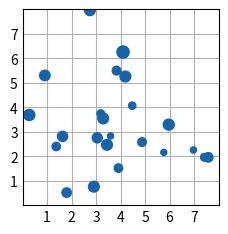

Python code for this plot:
# -*- coding: utf-8 -*-
"""
Created on Mon Mar  4 13:28:02 2024

[redacted]
"""

import matplotlib.pyplot as plt
import numpy as np

plt.style.use('_mpl-gallery')

# make the data
np.random.seed(3)
x = 4 + np.random.normal(0, 2, 24)
y = 4 + np.random.normal(0, 2, len(x))
# size and color:
sizes = np.random.uniform(15, 80, len(x))
colors = np.random.uniform(80, 80, len(x))

# plot
fig, ax = plt.subplots()

ax.scatter(x, y, s=sizes, c=colors, vmin=0, vmax=100)

ax.set(xlim=(0, 8), xticks=np.arange(1, 8),
       ylim=(0, 8), yticks=np.arange(1, 8))

plt.show()